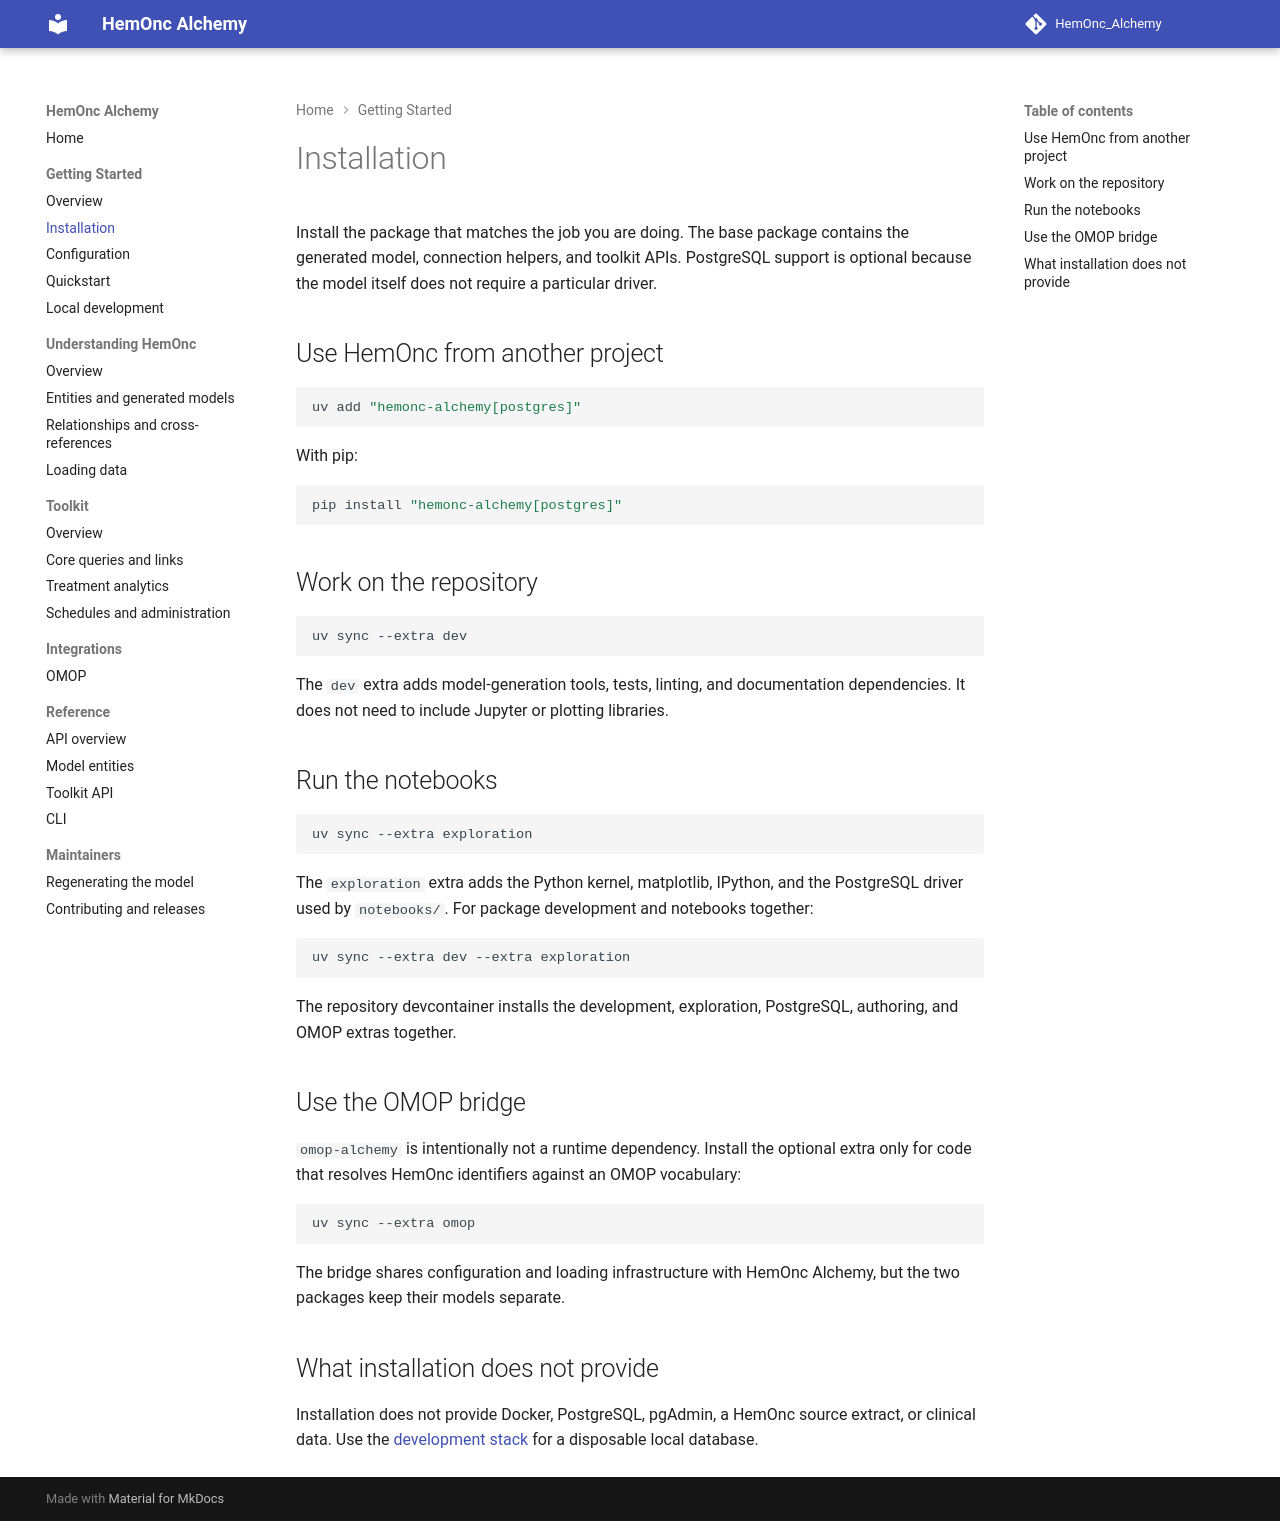

repository: AustralianCancerDataNetwork/HemOnc_Alchemy · page: getting-started/installation/index.html · generator: mkdocs

# Installation

Install the package that matches the job you are doing. The base package contains the generated model, connection helpers, and toolkit APIs. PostgreSQL support is optional because the model itself does not require a particular driver.

## Use HemOnc from another project

```bash
uv add "hemonc-alchemy[postgres]"
```

With pip:

```bash
pip install "hemonc-alchemy[postgres]"
```

## Work on the repository

```bash
uv sync --extra dev
```

The `dev` extra adds model-generation tools, tests, linting, and documentation dependencies. It does not need to include Jupyter or plotting libraries.

## Run the notebooks

```bash
uv sync --extra exploration
```

The `exploration` extra adds the Python kernel, matplotlib, IPython, and the PostgreSQL driver used by `notebooks/`. For package development and notebooks together:

```bash
uv sync --extra dev --extra exploration
```

The repository devcontainer installs the development, exploration, PostgreSQL, authoring, and OMOP extras together.

## Use the OMOP bridge

`omop-alchemy` is intentionally not a runtime dependency. Install the optional extra only for code that resolves HemOnc identifiers against an OMOP vocabulary:

```bash
uv sync --extra omop
```

The bridge shares configuration and loading infrastructure with HemOnc Alchemy, but the two packages keep their models separate.

## What installation does not provide

Installation does not provide Docker, PostgreSQL, pgAdmin, a HemOnc source extract, or clinical data. Use the [development stack](local-development.md) for a disposable local database.
